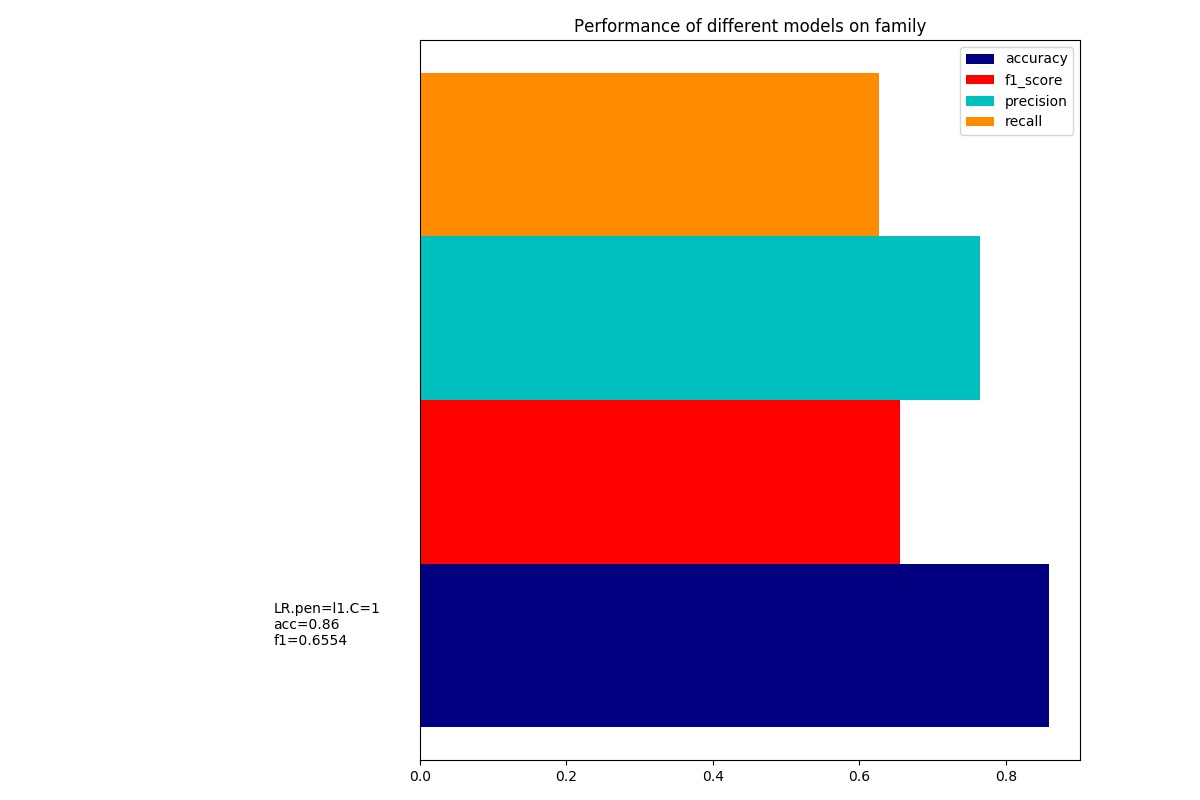

Source data for this figure (header and first rows):
dataset, model, accuracy, precision, recall, f1_score, training_time, test_time
family.#percent=0.#feature=96, LR.pen=l1.C=1, 0.8582, 0.765, 0.6263, 0.6554, 2.047, 0.0002457
